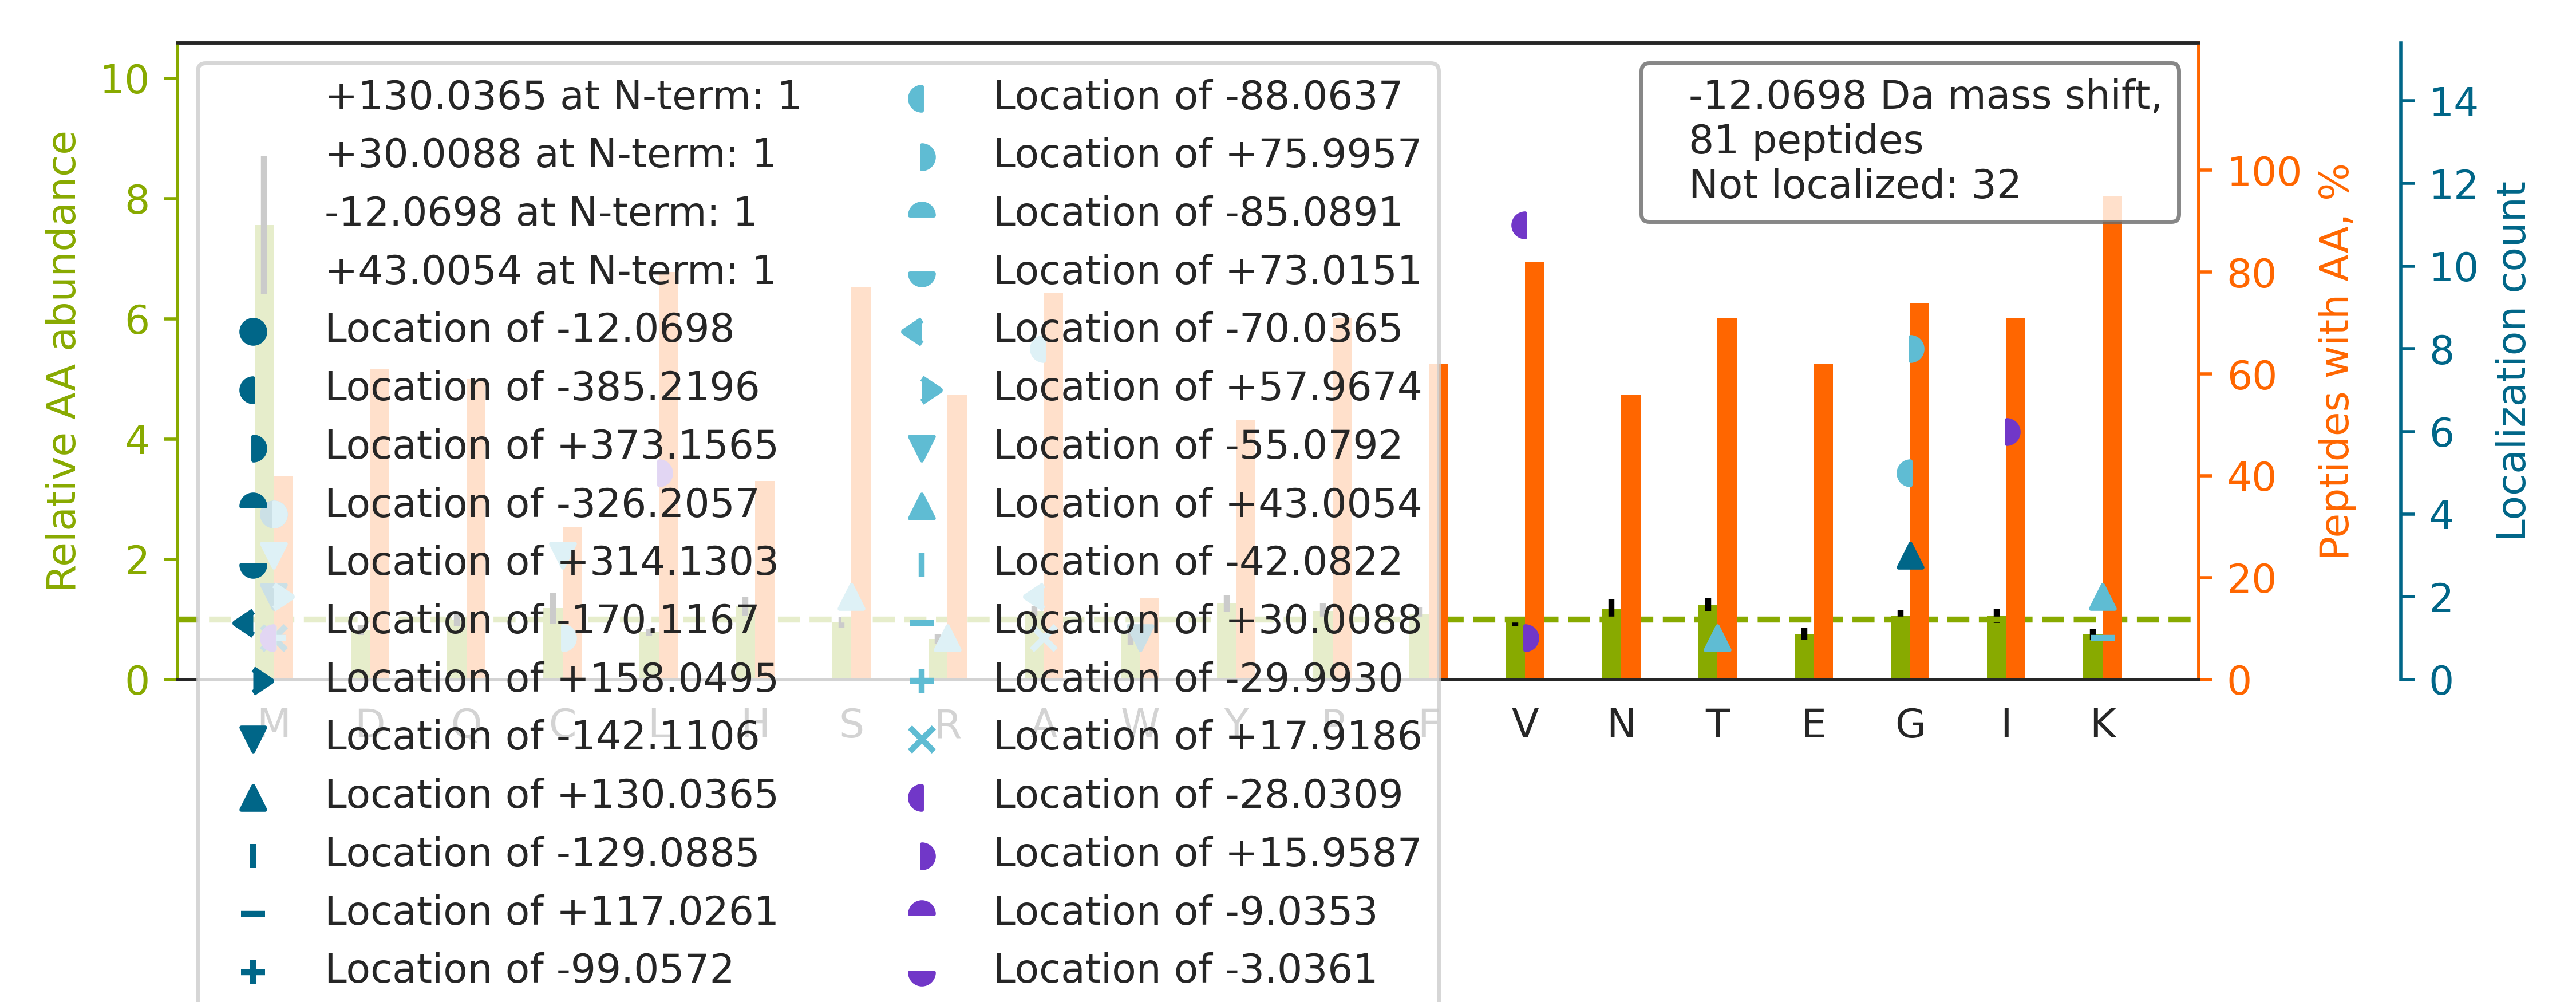

Values plotted in this chart, from the file beside it:
top isoform	localization score	spectrum
K.THT[+43]C[-55]PPCPAPELLGGPSVFLFPPKPK.D	0.01704	53CPTAC_COprospective_W_VU_20160226_11CO…
K.KGI[+16]V[-28]DQSQQAYQEAFEISK.K	1	56CPTAC_COprospective_W_VU_20160303_01CO…
K.KM[+58]GQAVPAPTGA[-70]PPGGQPDYSAAWAEYY…	0.9616	87CPTAC_COprospective_W_VU_20160701_09CO…
K.KM[-12]QQNIQELEEQLEEEESAR.Q	0.04396	54CPTAC_COprospective_W_VU_20160226_01CO…
K.KV[-28]L[+16]GAFSDGLAHLDNLK.G	0.9973	15CPTAC_COprospective_W_VU_20151102_09CO…
R.EKMTQIM[-99]FEAFNTPAM[+87]YVAIQAVLSLYA…	0.03574	39CPTAC_COprospective_W_VU_20150909_09CO…
K.KNL[+16]DSTTV[-28]AVHGEEIYCK.S	0.9769	63CPTAC_COprospective_W_VU_20160316_11CO…
R.LGEHNIKV[-28]L[+16]EGNEQFINAAK.I	0.992	46CPTAC_COprospective_W_VU_20151209_09CO…
K.KSQI[+16]FSTASDNQPTV[-28]TIK.V	1.0	26CPTAC_COprospective_W_VU_20150810_05CO…
K.KANLQIDQINTDLNLER.S		62CPTAC_COprospective_W_VU_20160311_05CO…
R.KDG[+76]NA[-88]SGTTLLEALDCILPPTRPTDKPL…	0.5053	73CPTAC_COprospective_W_VU_20160422_11CO…
K.KG[+76]SITSVQA[-88]IYVPADDLTDPAPATTFAH…	0.93	56CPTAC_COprospective_W_VU_20160303_01CO…
R.KAAVSHW[-142]QQQSYLDSG[+130]IHSGATTTAP…	0.8942	35CPTAC_COprospective_W_VU_20150901_16CO…
R.KAVMDHVSDSFLETNVPLLVLIEAAK.N		56CPTAC_COprospective_W_VU_20160303_01CO…
R.KELEQV[-28]CNPII[+16]SGLYQGAGGPGPGGFGA…	0.8476	17CPTAC_COprospective_W_VU_20150807_09CO…
R.KCCVECPPCPAPPVAGPSVFLFPPKPK.D		73CPTAC_COprospective_W_VU_20160422_11CO…
R.KGTDVNVFNTILTTR.S		69CPTAC_COprospective_W_VU_20160407_22CO…
K.KNG[+76]QHVA[-88]SSPIPVVISQSEIGDASR.V	1	38CPTAC_COprospective_W_VU_20150904_11CO…
K.KVADALTNAVAHVDDMPNALSALSDLHAHK.L		42CPTAC_COprospective_W_VU_20151124_05CO…
K.TDLRFQSSA[-88]VM[+76]ALQEACEAYLVGLFEDT…	0.9286	26CPTAC_COprospective_W_VU_20150810_05CO…
K.KGFEVIYM[-55]S[+43]EPIDEYCVQQLK.E	0.01693	84CPTAC_COprospective_W_VU_20160916_05CO…
K.KSFFQAATEHLLPMGTALPLLEAQAATHTLVDPITGQR…		86CPTAC_COprospective_W_VU_20160628_11CO…
K.KM[+117]AQQM[-129]LDLEEQLEEEEAAR.Q	0.115	21CPTAC_COprospective_W_VU_20151112_20CO…
K.KG[+76]NVVFG[-88]EPITASLGIDGTHYWSK.N	0.003864	52CPTAC_COprospective_W_VU_20160223_11CO…
R.KA[-88]LEG[+76]LQYPFAVTSYGK.N	0.9715	69CPTAC_COprospective_W_VU_20160407_22CO…
K.KSL[+16]YSAISLFNNPV[-28]K.Y	1.0	63CPTAC_COprospective_W_VU_20160316_11CO…
R.KMVGDVTGAQAYASTAK.C		08CPTAC_COprospective_W_VU_20150928_05CO…
K.KV[-28]I[+16]QYLAYVASSHK.S	0.9992	63CPTAC_COprospective_W_VU_20160316_11CO…
R.TTGIVMDSGDGVTHIVPIYEGYALPHAILR.L		46CPTAC_COprospective_W_VU_20151209_09CO…
R.SYSC[-55]R[+43]VTHEGSTVEK.T	0.5397	92CPTAC_COprospective_W_VU_20160728_11CO…
K.KLVYPPGFMGLAASLYYPQQAIVFAQVSGER.L		39CPTAC_COprospective_W_VU_20150909_09CO…
K.KHQILEQAVEDYAETVHQLSK.T		65CPTAC_COprospective_W_VU_20160322_05CO…
K.K[+30]TTPM[-42]TTQPPNPTFSLLQIGQR.I	0.5294	85CPTAC_COprospective_W_VU_20160630_11CO…
K.KG[-88]IIRPG[+76]TAFELLEAQAATGYVIDPIK.…	0.8401	52CPTAC_COprospective_W_VU_20160223_11CO…
R.KTFSHELSDFG[+76]LESTA[-88]GEIPVVAIR.T	0.8973	20CPTAC_COprospective_W_VU_20151112_20CO…
K.M[-12]DENRFVAVTSTNAAK.I	0.9928	09CPTAC_COprospective_W_VU_20150928_05CO…
R.KGTVLLADNVICPGAPDFLAHVR.G		03CPTAC_COprospective_W_VU_20150624_05CO…
R.KFS[+43]TM[-55]PFLFCNINNVCNFASR.N	0.8662	66CPTAC_COprospective_W_VU_20160323_11CO…
R.KGLIAAICAGPTALLAHEIGFGSK.V		69CPTAC_COprospective_W_VU_20160407_22CO…
K.KG[+76]TVA[-88]CGQPPVVENAK.T	0.8759	69CPTAC_COprospective_W_VU_20160407_22CO…
K.KGPL[+16]V[-28]FGEPIAASLGTDGTHYWSK.N	0.5057	66CPTAC_COprospective_W_VU_20160323_11CO…
R.FEGPLNVDLIEFQTNLVPYPR.I		69CPTAC_COprospective_W_VU_20160407_22CO…
K.KMTSNFPVDLSDYPK.S		69CPTAC_COprospective_W_VU_20160407_22CO…
R.KM[-30]KPLDGSA[+18]LYTGSALDFVR.N	0.9269	41CPTAC_COprospective_W_VU_20151124_21CO…
K.KNYMSNPSYNYEIVNR.A		98CPTAC_COprospective_W_VU_20160804_11CO…
K.KLMELAYQTLLEATTSSDQCAVQLFYSVR.N		39CPTAC_COprospective_W_VU_20150909_09CO…
K.FTANVGIQIVGDDLTVTNPKR.I		72CPTAC_COprospective_W_VU_20160422_05CO…
K.KAPDFVFYAPR.L		11CPTAC_COprospective_W_VU_20151002_05CO…
K.KSLLQAVANLPYK.G		53CPTAC_COprospective_W_VU_20160226_11CO…
K.KYSQFI[+16]NFPIYV[-28]WSSK.T	0.943	54CPTAC_COprospective_W_VU_20160226_01CO…
R.KVTFNG[-88]LNQM[+76]IVIELGTNPLK.S	0.442	58CPTAC_COprospective_W_VU_20160318_11CO…
R.KGNFYIFDVLDQDGNIVSPSEIQAHLK.Y		26CPTAC_COprospective_W_VU_20150810_05CO…
R.KGG[-88]ETSEM[+76]YLIQPDSSVKPYR.V	0.7563	29CPTAC_COprospective_W_VU_20150810_11CO…
K.KM[-12]CCCSYNIGR.A	0.9029	66CPTAC_COprospective_W_VU_20160323_11CO…
R.IRDTAMFFAHWGQGTLVTVSSASTK.G		41CPTAC_COprospective_W_VU_20151124_21CO…
K.KDLLPSDMAVALLEAQAGTGHIIDPATSAR.L		59CPTAC_COprospective_W_VU_20160308_13CO…
K.KGGVTENTSYYIFTQCPDGAFEAFPVHNWYNFTPLAR.…		37CPTAC_COprospective_W_VU_20150904_16CO…
K.KFLEWM[+58]QNPEA[-70]PPPPEPTWEEQQTSVLH…	0.9998	65CPTAC_COprospective_W_VU_20160322_05CO…
K.KM[+76]DLTVNG[-88]EQLDLDPGQTLIYYVDEK.A	0.8323	76CPTAC_COprospective_W_VU_20160502_11CO…
K.KTCESDTLEALLLTASERPKPLLFK.G		39CPTAC_COprospective_W_VU_20150909_09CO…
... 21 more rows
